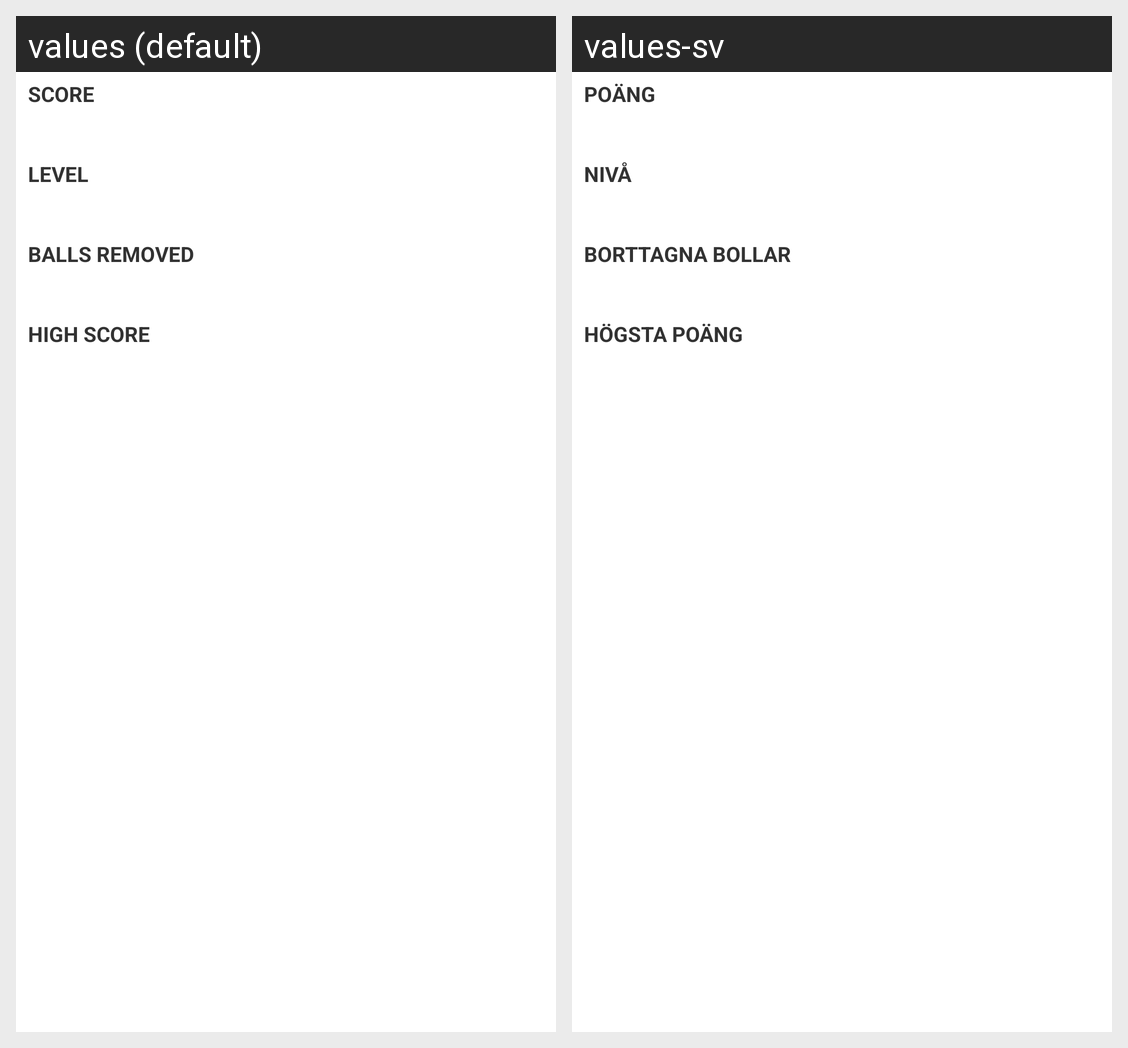

This grid shows one Android layout under two languages. Give, for every string resource on the screen, its name, the default text and each shown locale's text.
Android screen res/layout/gameover.xml rendered under 2 locales, left to right: values (default), values-sv. Device: Nexus 5 (rendered at 1080×1920; each locale shown at half size, 540×960, under a caption strip naming it); theme Theme.MaterialComponents.DayNight.NoActionBar.
Strings drawn on this screen, with the default value and each locale's value (text and hints the layout hard-codes, and strings that could not be matched under every locale, appear in the picture but are not listed):

gameover_score_title
  values: Score
  values-sv: Poäng

gameover_level_title
  values: Level
  values-sv: Nivå

gameover_removed_title
  values: Balls removed
  values-sv: Borttagna bollar

gameover_highscore_title
  values: High score
  values-sv: Högsta poäng
